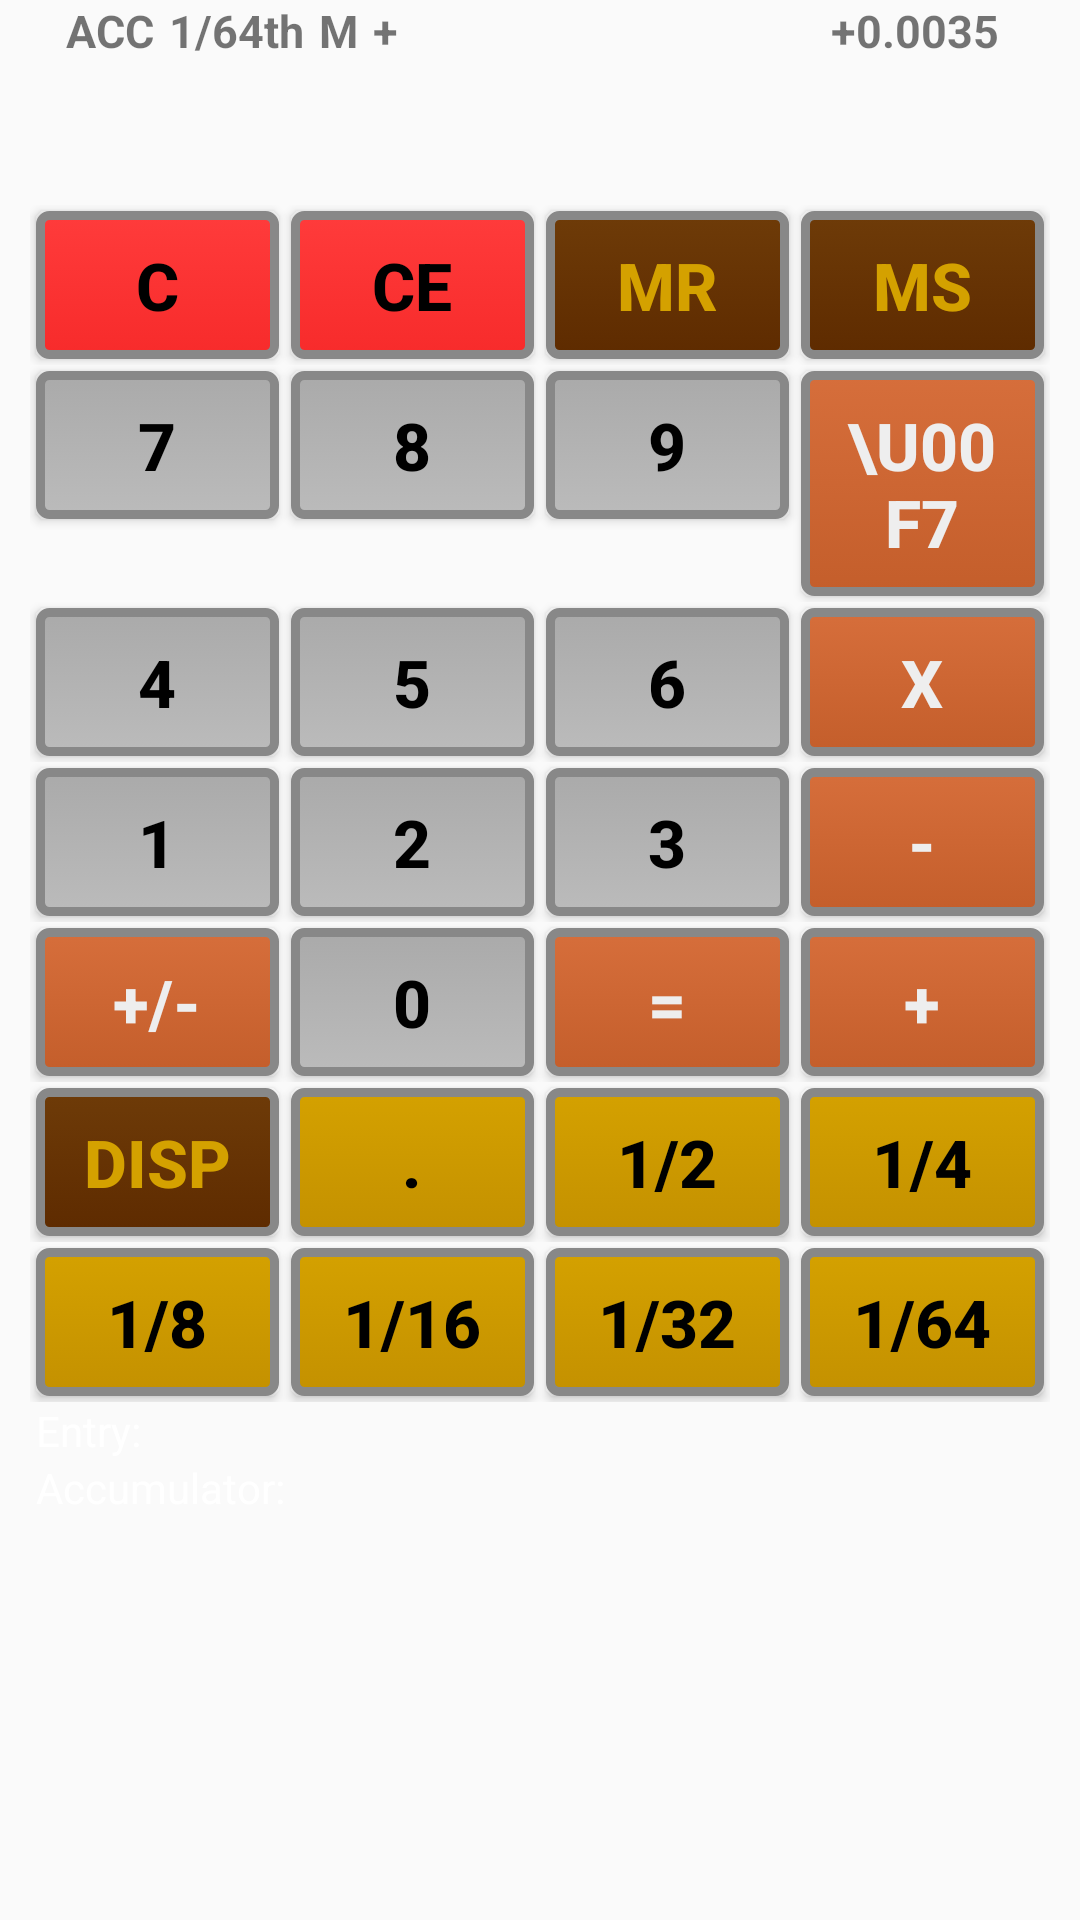

Layout XML and referenced resources for this Android screen:
<!-- AndroidManifest.xml: application theme AppTheme -->
<!-- res/layout/fragment_handycalculator.xml -->
<?xml version="1.0" encoding="utf-8"?>
<LinearLayout xmlns:android="http://schemas.android.com/apk/res/android"
    xmlns:tools="http://schemas.android.com/tools"
    android:orientation="vertical"
    android:layout_width="match_parent"
    android:layout_height="match_parent"
    tools:context="com.widgetmath.handycalculator.HandyCalculatorFragment">

    
    <RelativeLayout
        android:layout_width="match_parent"
        android:layout_height="wrap_content"
        android:layout_marginLeft="12dp"
        android:layout_marginRight="12dp"
        android:layout_marginBottom="5dp"
        android:background="@color/OrangeOrangeYellow">

        <RelativeLayout
            android:id="@+id/divModeInfo"
            android:layout_width="match_parent"
            android:layout_height="wrap_content"
            android:layout_marginLeft="10dp"
            android:layout_marginRight="10dp">

            <TextView
                android:id="@+id/txtMode"
                style="@style/HandyCalculatorModeDisplayStyle"
                android:layout_alignParentLeft="true"
                android:layout_alignParentTop="true"
                android:text="ACC" />

            <TextView
                android:id="@+id/txtBase"
                style="@style/HandyCalculatorModeDisplayStyle"
                android:layout_toRightOf="@+id/txtMode"
                android:layout_alignParentTop="true"
                android:text="1/64th" />

            <TextView
                android:id="@+id/txtMem"
                style="@style/HandyCalculatorModeDisplayStyle"
                android:layout_toRightOf="@+id/txtBase"
                android:layout_alignParentTop="true"
                android:text="M" />

            <TextView
                android:id="@+id/txtOp"
                style="@style/HandyCalculatorModeDisplayStyle"
                android:layout_toRightOf="@+id/txtMem"
                android:layout_alignParentTop="true"
                android:text="+" />

            <TextView
                android:id="@+id/txtRemainder"
                style="@style/HandyCalculatorModeDisplayStyle"
                android:layout_alignParentRight="true"
                android:layout_alignParentTop="true"
                android:text="+0.0035" />

        </RelativeLayout>

        <TextView
            android:id="@+id/txtDisplayMain"
            android:layout_width="wrap_content"
            android:layout_height="wrap_content"
            android:layout_alignParentRight="true"
            android:layout_marginTop="10dp"
            android:textSize="@dimen/displayTextSize"
            android:textAppearance="?android:attr/textAppearanceLarge" />

    </RelativeLayout>

    <LinearLayout
        android:layout_width="match_parent"
        android:layout_height="wrap_content"
        android:orientation="vertical"
        android:weightSum="98">


        <LinearLayout
            style="@style/HandyCalculatorButtonRowStyle" >

            <Button
                android:id="@+id/btnC"
                style="@style/HandyCalculatorButtonStyle_Admin"
                android:text="C" />

            <Button
                android:id="@+id/btnCE"
                style="@style/HandyCalculatorButtonStyle_Admin"
                android:text="CE" />


            <Button
                android:id="@+id/btnMR"
                style="@style/HandyCalculatorButtonStyle_Meta"
                android:text="MR" />

            <Button
                android:id="@+id/btnMS"
                style="@style/HandyCalculatorButtonStyle_Meta"
                android:text="MS" />

        </LinearLayout>

        <LinearLayout
            style="@style/HandyCalculatorButtonRowStyle" >

            <Button
                android:id="@+id/btn7"
                style="@style/HandyCalculatorButtonStyle_Ordinary"
                android:text="7" />

            <Button
                android:id="@+id/btn8"
                style="@style/HandyCalculatorButtonStyle_Ordinary"
                android:text="8" />

            <Button
                android:id="@+id/btn9"
                style="@style/HandyCalculatorButtonStyle_Ordinary"
                android:text="9" />

            <Button
                android:id="@+id/btnDiv"
                style="@style/HandyCalculatorButtonStyle_Ops"
                android:text="\u00F7" />

        </LinearLayout>

        <LinearLayout
            style="@style/HandyCalculatorButtonRowStyle" >

            <Button
                android:id="@+id/btn4"
                style="@style/HandyCalculatorButtonStyle_Ordinary"
                android:text="4" />

            <Button
                android:id="@+id/btn5"
                style="@style/HandyCalculatorButtonStyle_Ordinary"
                android:text="5" />

            <Button
                android:id="@+id/btn6"
                style="@style/HandyCalculatorButtonStyle_Ordinary"
                android:text="6" />

            <Button
                android:id="@+id/btnMul"
                style="@style/HandyCalculatorButtonStyle_Ops"
                android:text="X" />

        </LinearLayout>

        <LinearLayout
            style="@style/HandyCalculatorButtonRowStyle" >

            <Button
                android:id="@+id/btn1"
                style="@style/HandyCalculatorButtonStyle_Ordinary"
                android:text="1" />

            <Button
                android:id="@+id/btn2"
                style="@style/HandyCalculatorButtonStyle_Ordinary"
                android:text="2" />

            <Button
                android:id="@+id/btn3"
                style="@style/HandyCalculatorButtonStyle_Ordinary"
                android:text="3" />

            <Button
                android:id="@+id/btnMin"
                style="@style/HandyCalculatorButtonStyle_Ops"
                android:text="-" />

        </LinearLayout>

        <LinearLayout
            style="@style/HandyCalculatorButtonRowStyle" >

            <Button
                android:id="@+id/btnCHS"
                style="@style/HandyCalculatorButtonStyle_Ops"
                android:text="+/-" />

            <Button
                android:id="@+id/btn0"
                style="@style/HandyCalculatorButtonStyle_Ordinary"
                android:text="0" />

            <Button
                android:id="@+id/btnEq"
                style="@style/HandyCalculatorButtonStyle_Ops"
                android:text="=" />

            <Button
                android:id="@+id/btnPlu"
                style="@style/HandyCalculatorButtonStyle_Ops"
                android:text="+" />

        </LinearLayout>

        <LinearLayout
            style="@style/HandyCalculatorButtonRowStyle" >

            <Button
                android:id="@+id/btnDisp"
                style="@style/HandyCalculatorButtonStyle_Meta"
                android:text="Disp" />

            <Button
                android:id="@+id/btnDot"
                style="@style/HandyCalculatorButtonStyle_Deci"
                android:text="." />

            <Button
                android:id="@+id/btnDot2"
                style="@style/HandyCalculatorButtonStyle_Deci"
                android:text="1/2" />

            <Button
                android:id="@+id/btnDot4"
                style="@style/HandyCalculatorButtonStyle_Deci"
                android:text="1/4" />

        </LinearLayout>

        <LinearLayout
            style="@style/HandyCalculatorButtonRowStyle" >

            <Button
                android:id="@+id/btnDot8"
                style="@style/HandyCalculatorButtonStyle_Deci"
                android:text="1/8" />

            <Button
                android:id="@+id/btnDot16"
                style="@style/HandyCalculatorButtonStyle_Deci"
                android:text="1/16" />

            <Button
                android:id="@+id/btnDot32"
                style="@style/HandyCalculatorButtonStyle_Deci"
                android:text="1/32" />

            <Button
                android:id="@+id/btnDot64"
                style="@style/HandyCalculatorButtonStyle_Deci"
                android:text="1/64" />

        </LinearLayout>

        <LinearLayout
            android:id="@+id/viewDebug"
            android:layout_width="wrap_content"
            android:layout_height="wrap_content"
            android:layout_marginLeft="12dp"
            android:layout_marginRight="12dp"
            android:orientation="vertical">

            <LinearLayout
                android:layout_width="wrap_content"
                android:layout_height="wrap_content"
                android:orientation="horizontal">

                <TextView
                    android:layout_width="match_parent"
                    android:layout_height="wrap_content"
                    android:textColor="#FFFFFF"
                    android:text="Entry:"/>

                <TextView
                    android:layout_width="match_parent"
                    android:layout_height="wrap_content"
                    android:textColor="#FFFFFF"
                    android:id="@+id/txtEntry"/>

            </LinearLayout>

            <LinearLayout
                android:layout_width="wrap_content"
                android:layout_height="wrap_content"
                android:orientation="horizontal">

                <TextView
                    android:layout_width="match_parent"
                    android:layout_height="wrap_content"
                    android:textColor="#FFFFFF"
                    android:text="Accumulator: "/>

                <TextView
                    android:layout_width="match_parent"
                    android:layout_height="wrap_content"
                    android:textColor="#FFFFFF"
                    android:id="@+id/txtAccum"/>

            </LinearLayout>

        </LinearLayout>

    </LinearLayout>

</LinearLayout>
<!-- resources referenced by this layout -->
<resources>
  <dimen name="displayTextSize">40dp</dimen>
  <style name="HandyCalculatorButtonRowStyle">
          <item name="android:layout_width">match_parent</item>
          <item name="android:layout_height">0dp</item>
          <item name="android:layout_weight">12</item>
          <item name="android:weightSum">100</item>
          <item name="android:layout_marginLeft">10dp</item>
          <item name="android:layout_marginRight">10dp</item>
      </style>
  <style name="HandyCalculatorButtonStyle_Admin" parent="HandyCalculatorButtonStyle">
          <item name="android:background">@drawable/custom_button_red</item>
          <item name="android:textColor">@color/Black0</item>
      </style>
  <style name="HandyCalculatorButtonStyle_Deci" parent="HandyCalculatorButtonStyle">
          <item name="android:background">@drawable/custom_button_yellow</item>
          <item name="android:textColor">@color/Black0</item>
      </style>
  <style name="HandyCalculatorButtonStyle_Meta" parent="HandyCalculatorButtonStyle">
          <item name="android:background">@drawable/custom_button_brown</item>
          <item name="android:textColor">@color/DarkYellowOrangeL</item>
      </style>
  <style name="HandyCalculatorButtonStyle_Ops" parent="HandyCalculatorButtonStyle">
          <item name="android:background">@drawable/custom_button_orange</item>
          <item name="android:textColor">@color/WhiteE</item>
      </style>
  <style name="HandyCalculatorButtonStyle_Ordinary" parent="HandyCalculatorButtonStyle">
          <item name="android:background">@drawable/custom_button_grey</item>
          <item name="android:textColor">@color/Black0</item>
      </style>
  <style name="HandyCalculatorModeDisplayStyle">
          <item name="android:layout_width">wrap_content</item>
          <item name="android:layout_height">wrap_content</item>
          <item name="android:layout_marginRight">5dp</item>
          <item name="android:textStyle">bold</item>
          <item name="android:textSize">@dimen/infoTextSize</item>
      </style>
  <style name="AppTheme" parent="Theme.AppCompat.Light.DarkActionBar">
          
      </style>
  <style name="HandyCalculatorButtonStyle">
          <item name="android:layout_weight">25</item>
          <item name="android:layout_margin">@dimen/button_layout_margin</item>
          <item name="android:layout_width">0dp</item>
          <item name="android:layout_height">wrap_content</item>
          <item name="android:textStyle">bold</item>
          <item name="android:textSize">@dimen/buttonTextSize</item>
      </style>
  <color name="Black0">#000000</color>
  <color name="DarkYellowOrangeL">#D4A100</color>
  <color name="WhiteE">#EEEEEE</color>
  <dimen name="infoTextSize">15dp</dimen>
  <dimen name="button_layout_margin">2dp</dimen>
  <dimen name="buttonTextSize">20dp</dimen>
  <color name="MediumFadedYellow">#CCCC33</color>
  <color name="Grey8">#888888</color>
  <color name="DarkYellowOrangeD">#C49100</color>
</resources>
